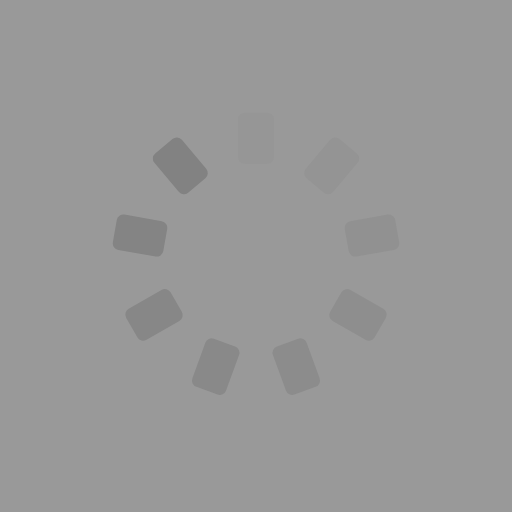
t = 0.00 s
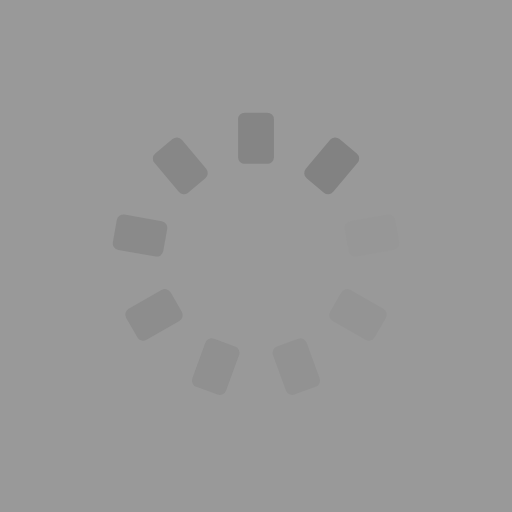
t = 0.25 s
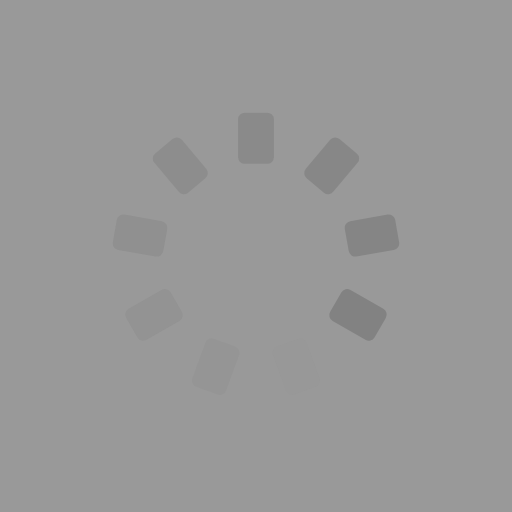
t = 0.50 s
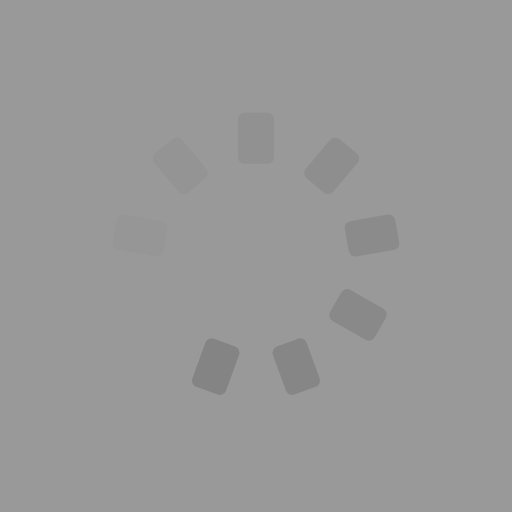
t = 0.75 s

The animated SVG that drew these frames (rendered in a browser with its animation timeline set to each time). Animation: 9 SMIL elements (animate=9); one cycle of 1.00 s, repeats indefinitely.

<?xml version="1.0" encoding="utf-8"?>
<svg xmlns="http://www.w3.org/2000/svg" xmlns:xlink="http://www.w3.org/1999/xlink" style="margin: auto; background: rgb(153, 153, 153); display: block; shape-rendering: auto;" width="200px" height="200px" viewBox="0 0 100 100" preserveAspectRatio="xMidYMid">
<g transform="rotate(0 50 50)">
  <rect x="46.5" y="22" rx="1.3" ry="1.3" width="7" height="10" fill="#828282">
    <animate attributeName="opacity" values="1;0" keyTimes="0;1" dur="1s" begin="-0.8888888888888888s" repeatCount="indefinite"></animate>
  </rect>
</g><g transform="rotate(40 50 50)">
  <rect x="46.5" y="22" rx="1.3" ry="1.3" width="7" height="10" fill="#828282">
    <animate attributeName="opacity" values="1;0" keyTimes="0;1" dur="1s" begin="-0.7777777777777778s" repeatCount="indefinite"></animate>
  </rect>
</g><g transform="rotate(80 50 50)">
  <rect x="46.5" y="22" rx="1.3" ry="1.3" width="7" height="10" fill="#828282">
    <animate attributeName="opacity" values="1;0" keyTimes="0;1" dur="1s" begin="-0.6666666666666666s" repeatCount="indefinite"></animate>
  </rect>
</g><g transform="rotate(120 50 50)">
  <rect x="46.5" y="22" rx="1.3" ry="1.3" width="7" height="10" fill="#828282">
    <animate attributeName="opacity" values="1;0" keyTimes="0;1" dur="1s" begin="-0.5555555555555556s" repeatCount="indefinite"></animate>
  </rect>
</g><g transform="rotate(160 50 50)">
  <rect x="46.5" y="22" rx="1.3" ry="1.3" width="7" height="10" fill="#828282">
    <animate attributeName="opacity" values="1;0" keyTimes="0;1" dur="1s" begin="-0.4444444444444444s" repeatCount="indefinite"></animate>
  </rect>
</g><g transform="rotate(200 50 50)">
  <rect x="46.5" y="22" rx="1.3" ry="1.3" width="7" height="10" fill="#828282">
    <animate attributeName="opacity" values="1;0" keyTimes="0;1" dur="1s" begin="-0.3333333333333333s" repeatCount="indefinite"></animate>
  </rect>
</g><g transform="rotate(240 50 50)">
  <rect x="46.5" y="22" rx="1.3" ry="1.3" width="7" height="10" fill="#828282">
    <animate attributeName="opacity" values="1;0" keyTimes="0;1" dur="1s" begin="-0.2222222222222222s" repeatCount="indefinite"></animate>
  </rect>
</g><g transform="rotate(280 50 50)">
  <rect x="46.5" y="22" rx="1.3" ry="1.3" width="7" height="10" fill="#828282">
    <animate attributeName="opacity" values="1;0" keyTimes="0;1" dur="1s" begin="-0.1111111111111111s" repeatCount="indefinite"></animate>
  </rect>
</g><g transform="rotate(320 50 50)">
  <rect x="46.5" y="22" rx="1.3" ry="1.3" width="7" height="10" fill="#828282">
    <animate attributeName="opacity" values="1;0" keyTimes="0;1" dur="1s" begin="0s" repeatCount="indefinite"></animate>
  </rect>
</g>
<!-- [ldio] generated by https://loading.io/ --></svg>
